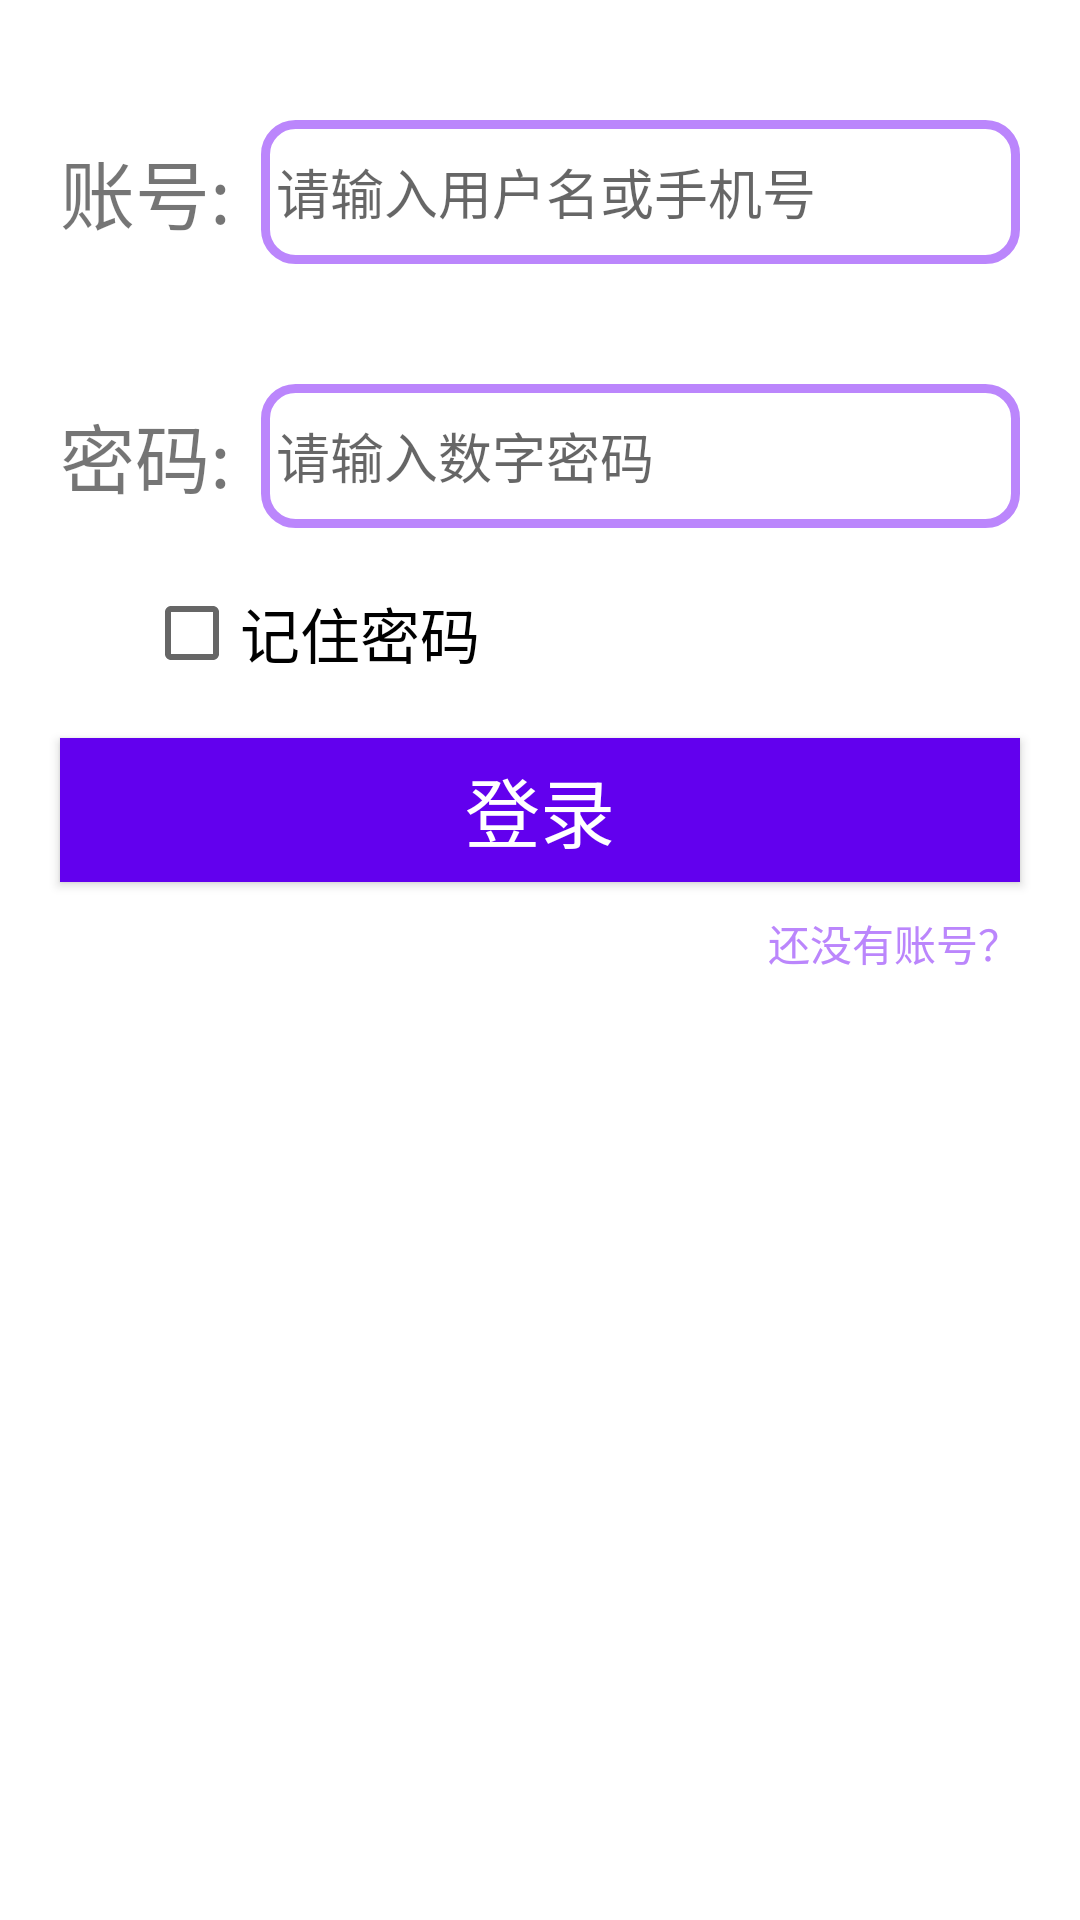

This screen was rendered from an Android layout file. Write that file and the resources it references.
<!-- AndroidManifest.xml: application theme Theme.UnionPplication -->
<!-- res/layout/activity_login.xml -->
<?xml version="1.0" encoding="utf-8"?>
<LinearLayout xmlns:android="http://schemas.android.com/apk/res/android"
    xmlns:app="http://schemas.android.com/apk/res-auto"
    xmlns:tools="http://schemas.android.com/tools"
    android:layout_width="match_parent"
    android:layout_height="match_parent"
    android:orientation="vertical"
    tools:context=".loginActivity">
    <LinearLayout
        android:layout_width="match_parent"
        android:layout_height="48dp"
        android:orientation="horizontal"
        android:layout_marginLeft="20dp"
        android:layout_marginRight="20dp"
        android:layout_marginTop="40dp"
        android:gravity="center_vertical"
        >
        <TextView
            android:layout_width="wrap_content"
            android:layout_height="wrap_content"
            android:text="账号:"
            android:textSize="25sp"
            />
        <EditText
            android:id="@+id/et_account"
            android:layout_width="match_parent"
            android:layout_height="48dp"
            android:hint="请输入用户名或手机号"
            android:textSize="18sp"
            android:layout_marginLeft="10dp"
            android:background="@drawable/edit_text_bg"
            android:paddingLeft="5dp"
            android:inputType="text"
            />

    </LinearLayout>

    <LinearLayout
        android:layout_width="match_parent"
        android:layout_height="48dp"
        android:layout_marginLeft="20dp"
        android:layout_marginTop="40dp"
        android:layout_marginRight="20dp"
        android:gravity="center_vertical"
        android:orientation="horizontal">

        <TextView
            android:layout_width="wrap_content"
            android:layout_height="wrap_content"
            android:text="密码:"
            android:textSize="25sp" />

        <EditText
            android:id="@+id/et_password"
            android:layout_width="match_parent"
            android:layout_height="48dp"
            android:layout_marginLeft="10dp"
            android:background="@drawable/edit_text_bg"
            android:hint="请输入数字密码"
            android:inputType="numberPassword"
            android:paddingLeft="5dp"
            android:textSize="18sp" />

    </LinearLayout>
    <LinearLayout
        android:layout_width="match_parent"
        android:layout_height="30dp"
        android:orientation="horizontal"
        android:gravity="center"
        android:layout_marginTop="20dp"
        android:layout_marginLeft="20dp"
        android:layout_marginRight="20dp"
        >
        <CheckBox
            android:id="@+id/cb_remember"
            android:layout_width="wrap_content"
            android:layout_height="wrap_content"
            android:text="记住密码"
            android:textSize="20dp"
            />

        <CheckBox
            android:id="@+id/cb_auto_login"
            android:visibility="invisible"
            android:layout_width="wrap_content"
            android:layout_height="match_parent"
            android:text="自动登录"
            android:textSize="20dp"
            android:layout_marginLeft="40dp"/>
    </LinearLayout>
    <Button
        android:id="@+id/btn_login"
        android:layout_width="match_parent"
        android:layout_height="wrap_content"
        android:text="登录"
        style="@style/MyBtnStyle"
        android:layout_marginTop="20dp"
        android:layout_marginLeft="20dp"
        android:layout_marginRight="20dp"
        />
    <TextView
        android:layout_width="wrap_content"
        android:layout_height="wrap_content"
        android:textColor="@color/colorPrimary"
        android:text="还没有账号？"
        android:layout_gravity="right"
        android:layout_marginRight="20dp"
        android:layout_marginTop="10dp"
        android:onClick="toRegister"
        />
</LinearLayout>
<!-- resources referenced by this layout -->
<resources>
  <color name="colorPrimary">@color/purple_200</color>
  <!-- drawable edit_text_bg (drawable-v24) -->
  <?xml version="1.0" encoding="utf-8"?>
  <shape xmlns:android="http://schemas.android.com/apk/res/android"
      android:shape="rectangle">
  
      <stroke android:width="3dp" android:color="@color/colorPrimary"/>
      <corners android:radius="10dp" />
  </shape>
  <style name="MyBtnStyle">
          <item name="android:textColor">@color/white</item>
          <item name="android:textSize">25dp</item>
          <item name="android:background">@drawable/btn_bg_selector</item>
      </style>
  <style name="Theme.UnionPplication" parent="Theme.MaterialComponents.DayNight.DarkActionBar">
          
          <item name="colorPrimary">@color/colorPrimary</item>
          <item name="colorPrimaryVariant">@color/colorPrimaryDark</item>
          <item name="colorOnPrimary">@color/white</item>
          
          <item name="colorSecondary">@color/teal_200</item>
          <item name="colorSecondaryVariant">@color/teal_700</item>
          <item name="colorOnSecondary">@color/black</item>
          
          <item name="android:statusBarColor" tools:targetApi="l">?attr/colorPrimaryVariant</item>
          
      </style>
  <color name="purple_200">#FFBB86FC</color>
  <color name="white">#FFFFFFFF</color>
  <!-- drawable btn_bg_selector (drawable-v24) -->
  <?xml version="1.0" encoding="utf-8"?>
  <selector xmlns:android="http://schemas.android.com/apk/res/android">
      <item android:state_pressed="true" android:drawable="@color/colorPrimary"/>
      <item android:state_pressed="false" android:drawable="@color/colorPrimaryDark"/>
  
  </selector>
  <color name="colorPrimaryDark">@color/purple_500</color>
  <color name="teal_200">#FF03DAC5</color>
  <color name="teal_700">#FF018786</color>
  <color name="black">#FF000000</color>
  <color name="purple_500">#FF6200EE</color>
</resources>
